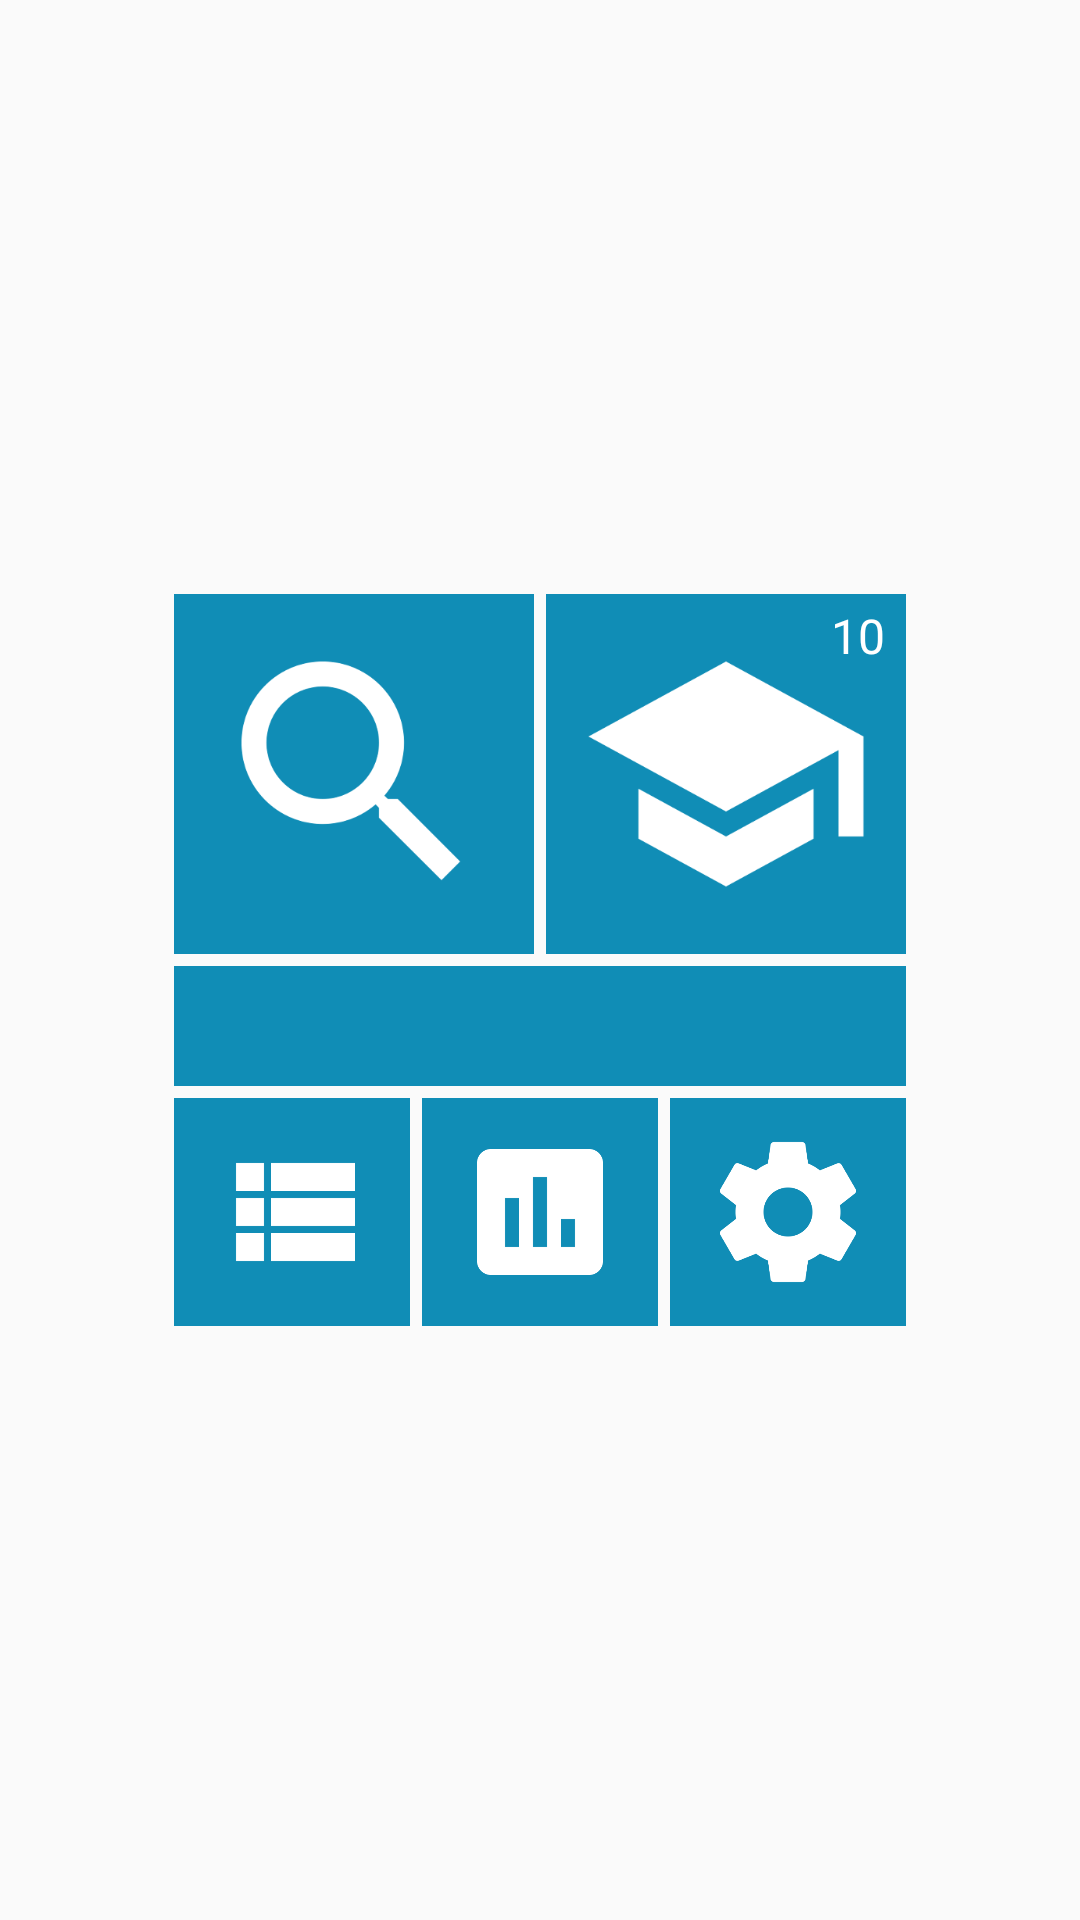

Android layout source for this screen:
<!-- AndroidManifest.xml: application theme AppTheme -->
<!-- res/layout/activity_main.xml -->
<RelativeLayout
    android:id="@+id/main_layout"
    xmlns:android="http://schemas.android.com/apk/res/android"
    xmlns:tools="http://schemas.android.com/tools"
    android:layout_width="match_parent"
    android:layout_height="match_parent"
    android:orientation="vertical"
    tools:context=".MainActivity">

    <LinearLayout
        android:orientation="vertical"
        android:id="@+id/background_text_container"
        android:layout_width="match_parent"
        android:layout_height="match_parent">
        
        
    </LinearLayout>

    <ScrollView
        android:layout_width="wrap_content"
        android:layout_height="match_parent"
        android:scrollbars="none"
        android:layout_centerInParent="true">
        <GridLayout
            android:id="@+id/button_grid"
            android:layout_width="wrap_content"
            android:layout_height="wrap_content"
            android:columnCount="2"
            android:rowCount="2"
            android:padding="5dp"
            android:layout_gravity="center">

            <ImageButton
                android:id="@+id/search_button"
                android:layout_width="120dp"
                android:layout_height="120dp"
                android:src="@drawable/ic_search_white_128dp"
                android:background="#108DB6"
                android:scaleType="fitCenter"
                android:padding="10dp"
                android:layout_margin="2dp"/>

            <RelativeLayout android:id="@+id/study_button">

                <ImageButton
                    android:layout_width="120dp"
                    android:layout_height="120dp"
                    android:src="@drawable/ic_school_white_128dp"
                    android:background="#108DB6"
                    android:scaleType="fitCenter"
                    android:clickable="false"
                    android:padding="10dp"
                    android:layout_margin="2dp" />

                <TextView
                    android:id="@+id/study_items_due_count"
                    android:layout_width="120dp"
                    android:layout_height="120dp"
                    android:gravity="top|right"
                    android:textColor="#ffffff"
                    android:textSize="16dp"
                    android:padding="5dp"
                    android:text="10" /> 

            </RelativeLayout>

            

            <RelativeLayout
                android:layout_columnSpan="2"
                android:layout_width="240dp"
                android:layout_height="40dp"
                android:layout_gravity="fill_horizontal"
                android:background="#108DB6"
                android:layout_margin="2dp" >

                <Spinner
                    android:id="@+id/language_spinner"
                    android:layout_width="fill_parent"
                    android:layout_height="fill_parent"
                    android:layout_margin="0dp"
                    android:background="@null" />

                <ImageView
                    android:layout_width="wrap_content"
                    android:layout_height="wrap_content"
                    android:layout_centerVertical="true"
                    android:layout_alignParentRight="true"
                    android:src="@drawable/ic_arrow_drop_down_white_24dp" />
            </RelativeLayout>

            <LinearLayout
                android:layout_columnSpan="2"
                android:layout_gravity="fill_horizontal"
                android:layout_width="240dp"
                android:layout_height="80dp">
                <ImageButton
                    android:id="@+id/browse_button"
                    android:layout_weight="1"
                    android:layout_width="0dp"
                    android:layout_height="fill_parent"
                    android:src="@drawable/ic_view_list_white_128dp"
                    android:background="#108DB6"
                    android:scaleType="fitCenter"
                    android:padding="10dp"
                    android:layout_margin="2dp" />

                <ImageButton
                    android:id="@+id/statistics_button"
                    android:layout_weight="1"
                    android:layout_width="0dp"
                    android:layout_height="fill_parent"
                    android:src="@drawable/ic_insert_chart_white_128dp"
                    android:background="#108DB6"
                    android:scaleType="fitCenter"
                    android:padding="10dp"
                    android:layout_margin="2dp" />

                <ImageButton
                    android:id="@+id/settings_button"
                    android:layout_weight="1"
                    android:layout_width="0dp"
                    android:layout_height="fill_parent"
                    android:src="@drawable/ic_settings_white_128dp"
                    android:background="#108DB6"
                    android:scaleType="fitCenter"
                    android:padding="10dp"
                    android:layout_margin="2dp" />
            </LinearLayout>
        </GridLayout>
    </ScrollView>

    <RelativeLayout
        android:id="@+id/hint_container"
        android:layout_width="match_parent"
        android:layout_height="wrap_content"
        android:layout_alignParentBottom="true"
        android:background="#108DB6">

        <TextView
            android:id="@+id/add_words_hint"
            android:layout_width="match_parent"
            android:layout_height="wrap_content"
            android:layout_margin="10dp"
            android:textColor="#fff"
            android:gravity="center"
            android:visibility="gone"
            android:text="Start by pressing the search button."/>

        <TextView
            android:id="@+id/study_words_hint"
            android:layout_width="match_parent"
            android:layout_height="wrap_content"
            android:layout_margin="10dp"
            android:textColor="#fff"
            android:gravity="center"
            android:visibility="gone"
            android:text="Well done on adding your first word! The next step is to study it. Press the study button when you're ready."/>
    </RelativeLayout>

    <RelativeLayout
        android:id="@+id/final_hint"
        android:layout_width="wrap_content"
        android:layout_height="match_parent"
        android:visibility="gone">

        <TextView
            android:id="@+id/final_hint_text"
            android:layout_width="match_parent"
            android:layout_height="wrap_content"
            android:padding="10dp"
            android:background="#108DB6"
            android:textColor="#fff"
            android:gravity="center"
            android:layout_alignParentBottom="true"
            android:text="@string/tutorial_final_hint"/>
    </RelativeLayout>
</RelativeLayout>
<!-- resources referenced by this layout -->
<resources>
  <!-- drawable ic_insert_chart_white_128dp: png bitmap (drawable-hdpi, 1351 bytes) -->
  <!-- drawable ic_school_white_128dp: png bitmap (drawable-hdpi, 3907 bytes) -->
  <!-- drawable ic_search_white_128dp: png bitmap (drawable-hdpi, 3597 bytes) -->
  <!-- drawable ic_settings_white_128dp: png bitmap (drawable-hdpi, 4438 bytes) -->
  <!-- drawable ic_view_list_white_128dp: png bitmap (drawable-hdpi, 792 bytes) -->
  <string name="tutorial_final_hint">You should now understand Kioku\'s 4 step process: <i>search</i>, <i>select</i>, <i>save</i>, <i>study</i>. Tap anywhere to finish the tutorial and start exploring!</string>
  <style name="AppTheme" parent="Theme.AppCompat.Light.DarkActionBar">
          
      </style>
</resources>
